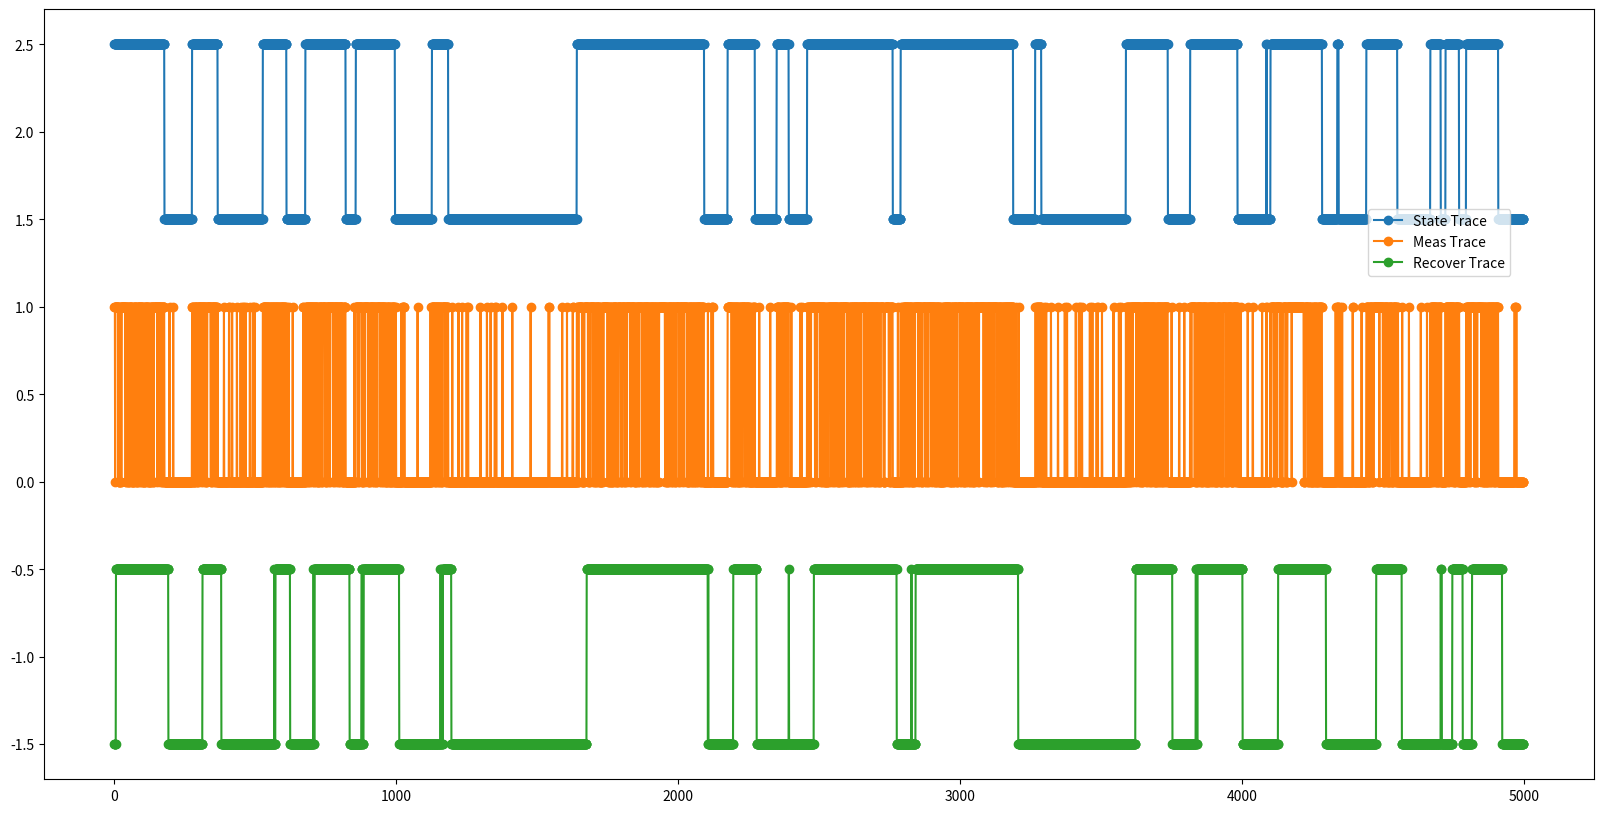

The matplotlib source for this figure:
"""
This is to extract QP tunneling rate from limited data points without high readout fidelities.
Date: VTB_lenVTB_lenA April
Author: Chuanhong Liu
"""

import numpy as np
import matplotlib.pyplot as plt

n = 5000
t = np.arange(0, n, 1)
state_trace = np.zeros(len(t))
meas_trace = np.zeros(len(t))
recover_trace = np.zeros(len(t))


t_QP_ = 10.0    # units ms
t_meas_ = 0.1     # units ms
p_QP_ = 1.0 - np.exp(-t_meas_/t_QP_)
# Transition matrix
p_ee_ = 1.0 - p_QP_
p_eg_ = p_QP_
p_ge_ = p_QP_
p_gg_ = 1.0 - p_QP_

# Initial Probabilities, also known as the prior probability, calculated from Transition matrix
p_e_ = 0.5
p_g_ = 1.0-p_e_

# Emission Probabilities, or measurement fidelities
p_e1_ = 0.75
p_e0_ = 1.0 - p_e1_
p_g0_ = 0.95
p_g1_ = 1.0 - p_g0_
readout_fidelity = [p_g0_, p_e1_]
state_trace[0] = 1
for i in range(1, len(state_trace)):
    state_trace[i] = np.random.choice([state_trace[i - 1], 1 - state_trace[i - 1]], p=[1 - p_QP_, p_QP_])
for i in range(len(meas_trace)):
    if state_trace[i] == 0:
        meas_trace[i] = np.random.choice([0, 1], p=[p_g0_, p_g1_])
    if state_trace[i] == 1:
        meas_trace[i] = np.random.choice([0, 1], p=[p_e0_, p_e1_])

def meas_trace_recover(meas_trace, readout_fidelity, t_QP):
    """

    :param meas_trace:
        A list of integer 0s ands 1s
    :param readout_fidelity:
        A list of ground and excited state readout fidelity, [f_g, f_e]
    :param t_QP:
        A number which is the assumed QP tunneling rate in units of ms
    :return: recover_trace, type array
        A list of integer 0s ands 1s based Markov Chain and smoothed Viberti algorithm
    Examples
    meas_trace = [0,1,0,1,1,1,1,0,0,1]
    readout_fidelity = [0.95, 0.75]
    t_QP = 10
    >>> meas_trace_recover(meas_trace, readout_fidelity, t_QP)
    [0,1,1,1,1,1,1,1,1,1]

    """

    recover_trace = np.zeros(len(meas_trace))
    # Get the optimized parameters from the readout_fidelity
    # viberti_param = {[0.95, 0.75]: [0.6, 0.75]}

    t_QP_VTB = 10  # _VTB means this variable is for Viberti algorithm
    # t_QP_VTB = t_QP   # _VTB means this variable is for Viberti algorithm
    t_meas_VTB = 0.1
    p_QP_VTB = 1.0 - np.exp(-t_meas_VTB/t_QP_VTB)
    # Transition matrix
    p_ee_VTB = np.log(1.0 - p_QP_VTB)
    p_eg_VTB = np.log(p_QP_VTB)
    p_ge_VTB = np.log(p_QP_VTB)
    p_gg_VTB = np.log(1.0 - p_QP_VTB)

    # Initial Probabilities, also known as the prior probability, calculated from Transition matrix
    p_e_VTB = np.log(0.5)
    p_g_VTB = np.log(1.0-p_e_VTB)

    # Emission Probabilities, this is the human choice and needs to be optimized, the p_g0_VTB is the most important one
    p_e1_VTB = np.log(0.75)
    p_e0_VTB = np.log(1.0 - p_e1_VTB)
    p_g0_VTB = np.log(0.95)
    p_g1_VTB = np.log(1.0 - p_g0_VTB)



    probabilities = []
    if meas_trace[0] == 0:
        probabilities.append((p_e_VTB + p_e1_VTB, p_g_VTB + p_g1_VTB))
    else:
        probabilities.append((p_e_VTB + p_e0_VTB, p_g_VTB + p_g0_VTB))

    for i in range(len(t)):
        prev_e, prev_g = probabilities[-1]
        if meas_trace[i] == 0:
            curr_e = max(prev_e + p_ee_VTB + p_e1_VTB, prev_g + p_ge_VTB + p_e1_VTB)
            curr_g = max(prev_e + p_eg_VTB + p_g1_VTB, prev_g + p_gg_VTB + p_g1_VTB)
            probabilities.append((curr_e, curr_g))
        else:
            curr_e = max(prev_e + p_ee_VTB + p_e0_VTB, prev_g + p_ge_VTB + p_e0_VTB)
            curr_g = max(prev_e + p_eg_VTB + p_g0_VTB, prev_g + p_gg_VTB + p_g0_VTB)
            probabilities.append((curr_e, curr_g))

    for p_index in range(len(probabilities)-1):
        p = probabilities[p_index]
        if p[0] < p[1]:
            recover_trace[p_index] = 0
        else:
            recover_trace[p_index] = 1

    return recover_trace

def state_recover_diff(state_trace, recover_trace):
    """

    :param state_trace: The hidden state behind the measurement, [0,1,1,1...]
    :param recover_trace: The recovered state, [0, 1, 1, 1]
    :return: miscounts per VTB_len points (VTB_len ms)
    """
    state_transitions = 0
    recover_transitions = 0
    for i in range(len(state_trace)-1):
        if state_trace[i] != state_trace[i+1]:
            state_transitions += 1
        if recover_trace[i] != recover_trace[i+1]:
            recover_transitions += 1
    print('state:', state_transitions, 'recover:', recover_transitions)
    return state_transitions, recover_transitions
recover_trace = meas_trace_recover(meas_trace, readout_fidelity, t_QP_)
state_recover_diff(state_trace, recover_trace)


# plot the result
fig = plt.figure(figsize=(20, 10))
plt.plot(t, state_trace + 1.5, 'o-', label=r"State Trace")
plt.plot(t, meas_trace, 'o-', label=r"Meas Trace")
plt.plot(t, recover_trace - 1.5, 'o-', label=r"Recover Trace")
# plt.plot(t, recover_trace-state_trace - 3, 'o-', label=r"Recover-State Trace")
plt.legend(bbox_to_anchor=(0.85, 0.75), loc=2)
plt.show()

#TO DO
# 1. Map readout fidelity to viberti fidelity
# 3. Find a good metric to compare the state_transitions and recover_transitions
# 4. Target: find the suitable parameters to make the error < 10%, currently is around 15-25% for close readout, but <10% for 0.65e, 0.5g



